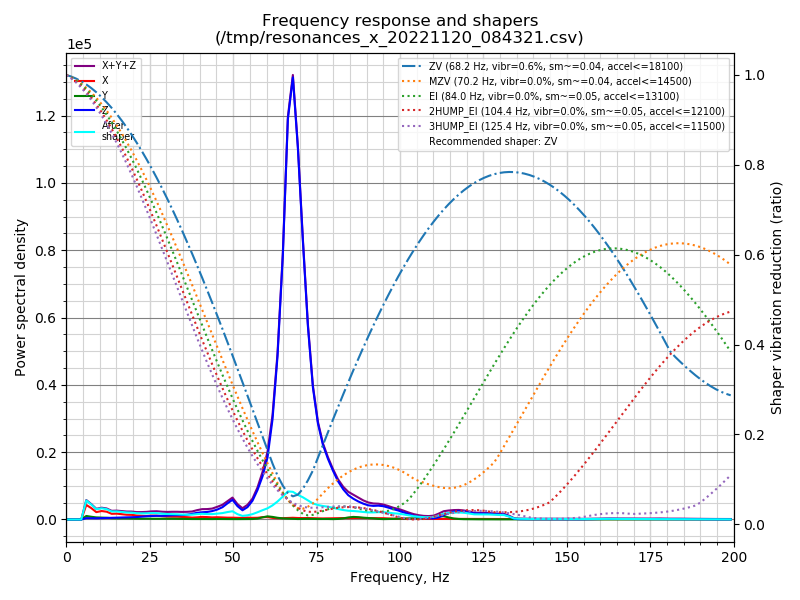

The file beside this chart, header and first rows:
freq, psd_x, psd_y, psd_z, psd_xyz
0.0, 3.837e+03, 1.031e+03, 1.468e+03, 6.337e+03
1.5, 1.998e+04, 4.984e+03, 1.685e+03, 2.664e+04
3.0, 2.926e+04, 6.500e+03, 1.290e+03, 3.705e+04
4.5, 2.835e+04, 7.095e+03, 1.584e+03, 3.703e+04
6.0, 2.637e+04, 6.402e+03, 2.491e+03, 3.526e+04
7.5, 2.570e+04, 6.157e+03, 2.921e+03, 3.478e+04
9.0, 1.993e+04, 5.667e+03, 3.271e+03, 2.887e+04
10.6, 2.691e+04, 6.239e+03, 4.342e+03, 3.749e+04
12.1, 2.821e+04, 6.269e+03, 5.490e+03, 3.997e+04
13.6, 2.315e+04, 5.477e+03, 6.731e+03, 3.536e+04
15.1, 2.644e+04, 5.470e+03, 8.168e+03, 4.008e+04
16.6, 2.641e+04, 5.957e+03, 9.526e+03, 4.189e+04
18.1, 2.567e+04, 6.301e+03, 1.102e+04, 4.299e+04
19.6, 2.716e+04, 6.172e+03, 1.305e+04, 4.639e+04
21.1, 2.513e+04, 6.110e+03, 1.537e+04, 4.661e+04
22.6, 2.533e+04, 5.294e+03, 1.944e+04, 5.006e+04
24.1, 2.530e+04, 5.999e+03, 2.355e+04, 5.485e+04
25.6, 2.994e+04, 5.652e+03, 2.642e+04, 6.201e+04
27.1, 3.082e+04, 6.155e+03, 2.963e+04, 6.661e+04
28.7, 2.806e+04, 7.258e+03, 3.115e+04, 6.646e+04
30.2, 2.635e+04, 7.266e+03, 3.461e+04, 6.823e+04
31.7, 2.634e+04, 7.004e+03, 3.963e+04, 7.298e+04
33.2, 2.746e+04, 6.436e+03, 4.257e+04, 7.647e+04
34.7, 2.669e+04, 6.345e+03, 4.532e+04, 7.836e+04
36.2, 2.509e+04, 5.812e+03, 5.195e+04, 8.285e+04
37.7, 2.147e+04, 5.309e+03, 6.309e+04, 8.987e+04
39.2, 2.541e+04, 5.749e+03, 7.795e+04, 1.091e+05
40.7, 3.143e+04, 6.230e+03, 8.772e+04, 1.254e+05
42.2, 3.025e+04, 5.889e+03, 9.478e+04, 1.309e+05
43.7, 2.702e+04, 5.560e+03, 1.092e+05, 1.418e+05
45.2, 3.047e+04, 6.722e+03, 1.328e+05, 1.700e+05
46.8, 2.774e+04, 6.243e+03, 1.712e+05, 2.051e+05
48.3, 2.621e+04, 5.325e+03, 2.322e+05, 2.637e+05
49.8, 2.689e+04, 6.140e+03, 2.917e+05, 3.248e+05
51.3, 2.523e+04, 5.944e+03, 2.038e+05, 2.350e+05
52.8, 2.530e+04, 6.884e+03, 1.448e+05, 1.770e+05
54.3, 2.986e+04, 7.422e+03, 2.000e+05, 2.372e+05
55.8, 2.747e+04, 8.095e+03, 3.116e+05, 3.472e+05
57.3, 2.934e+04, 1.529e+04, 5.023e+05, 5.469e+05
58.8, 3.988e+04, 3.748e+04, 7.538e+05, 8.311e+05
60.3, 4.349e+04, 5.673e+04, 1.114e+06, 1.214e+06
61.8, 2.936e+04, 4.755e+04, 1.843e+06, 1.920e+06
63.3, 2.369e+04, 3.233e+04, 3.077e+06, 3.133e+06
64.9, 2.563e+04, 2.110e+04, 5.116e+06, 5.162e+06
66.4, 3.110e+04, 1.680e+04, 7.908e+06, 7.956e+06
67.9, 3.478e+04, 1.269e+04, 8.934e+06, 8.982e+06
69.4, 3.067e+04, 9.489e+03, 7.669e+06, 7.709e+06
70.9, 2.946e+04, 1.161e+04, 5.875e+06, 5.916e+06
72.4, 3.142e+04, 1.444e+04, 4.166e+06, 4.212e+06
73.9, 2.812e+04, 1.199e+04, 2.905e+06, 2.945e+06
75.4, 2.577e+04, 1.096e+04, 2.157e+06, 2.194e+06
76.9, 2.387e+04, 1.233e+04, 1.710e+06, 1.746e+06
78.4, 2.636e+04, 1.172e+04, 1.416e+06, 1.455e+06
79.9, 2.858e+04, 9.212e+03, 1.163e+06, 1.201e+06
81.4, 3.386e+04, 1.344e+04, 9.298e+05, 9.771e+05
83.0, 3.487e+04, 2.765e+04, 7.438e+05, 8.063e+05
84.5, 3.361e+04, 5.130e+04, 6.108e+05, 6.957e+05
86.0, 3.657e+04, 6.595e+04, 5.322e+05, 6.347e+05
87.5, 4.076e+04, 6.081e+04, 4.694e+05, 5.710e+05
89.0, 3.776e+04, 4.831e+04, 4.193e+05, 5.053e+05
... 73 more rows
